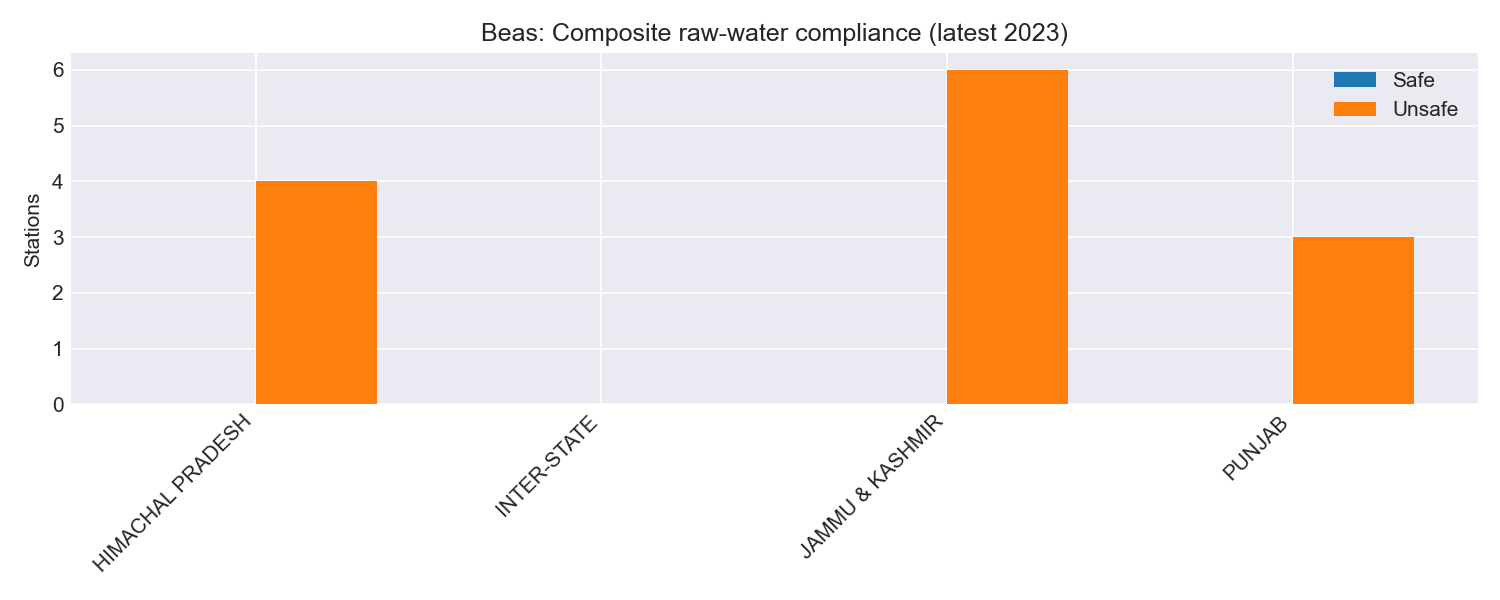

Values plotted in this chart, from the file beside it:
state, UNKNOWN, UNSAFE, SAFE
HIMACHAL PRADESH, 76, 4, 0
INTER-STATE, 2, 0, 0
JAMMU & KASHMIR, 4, 6, 0
PUNJAB, 38, 3, 0
